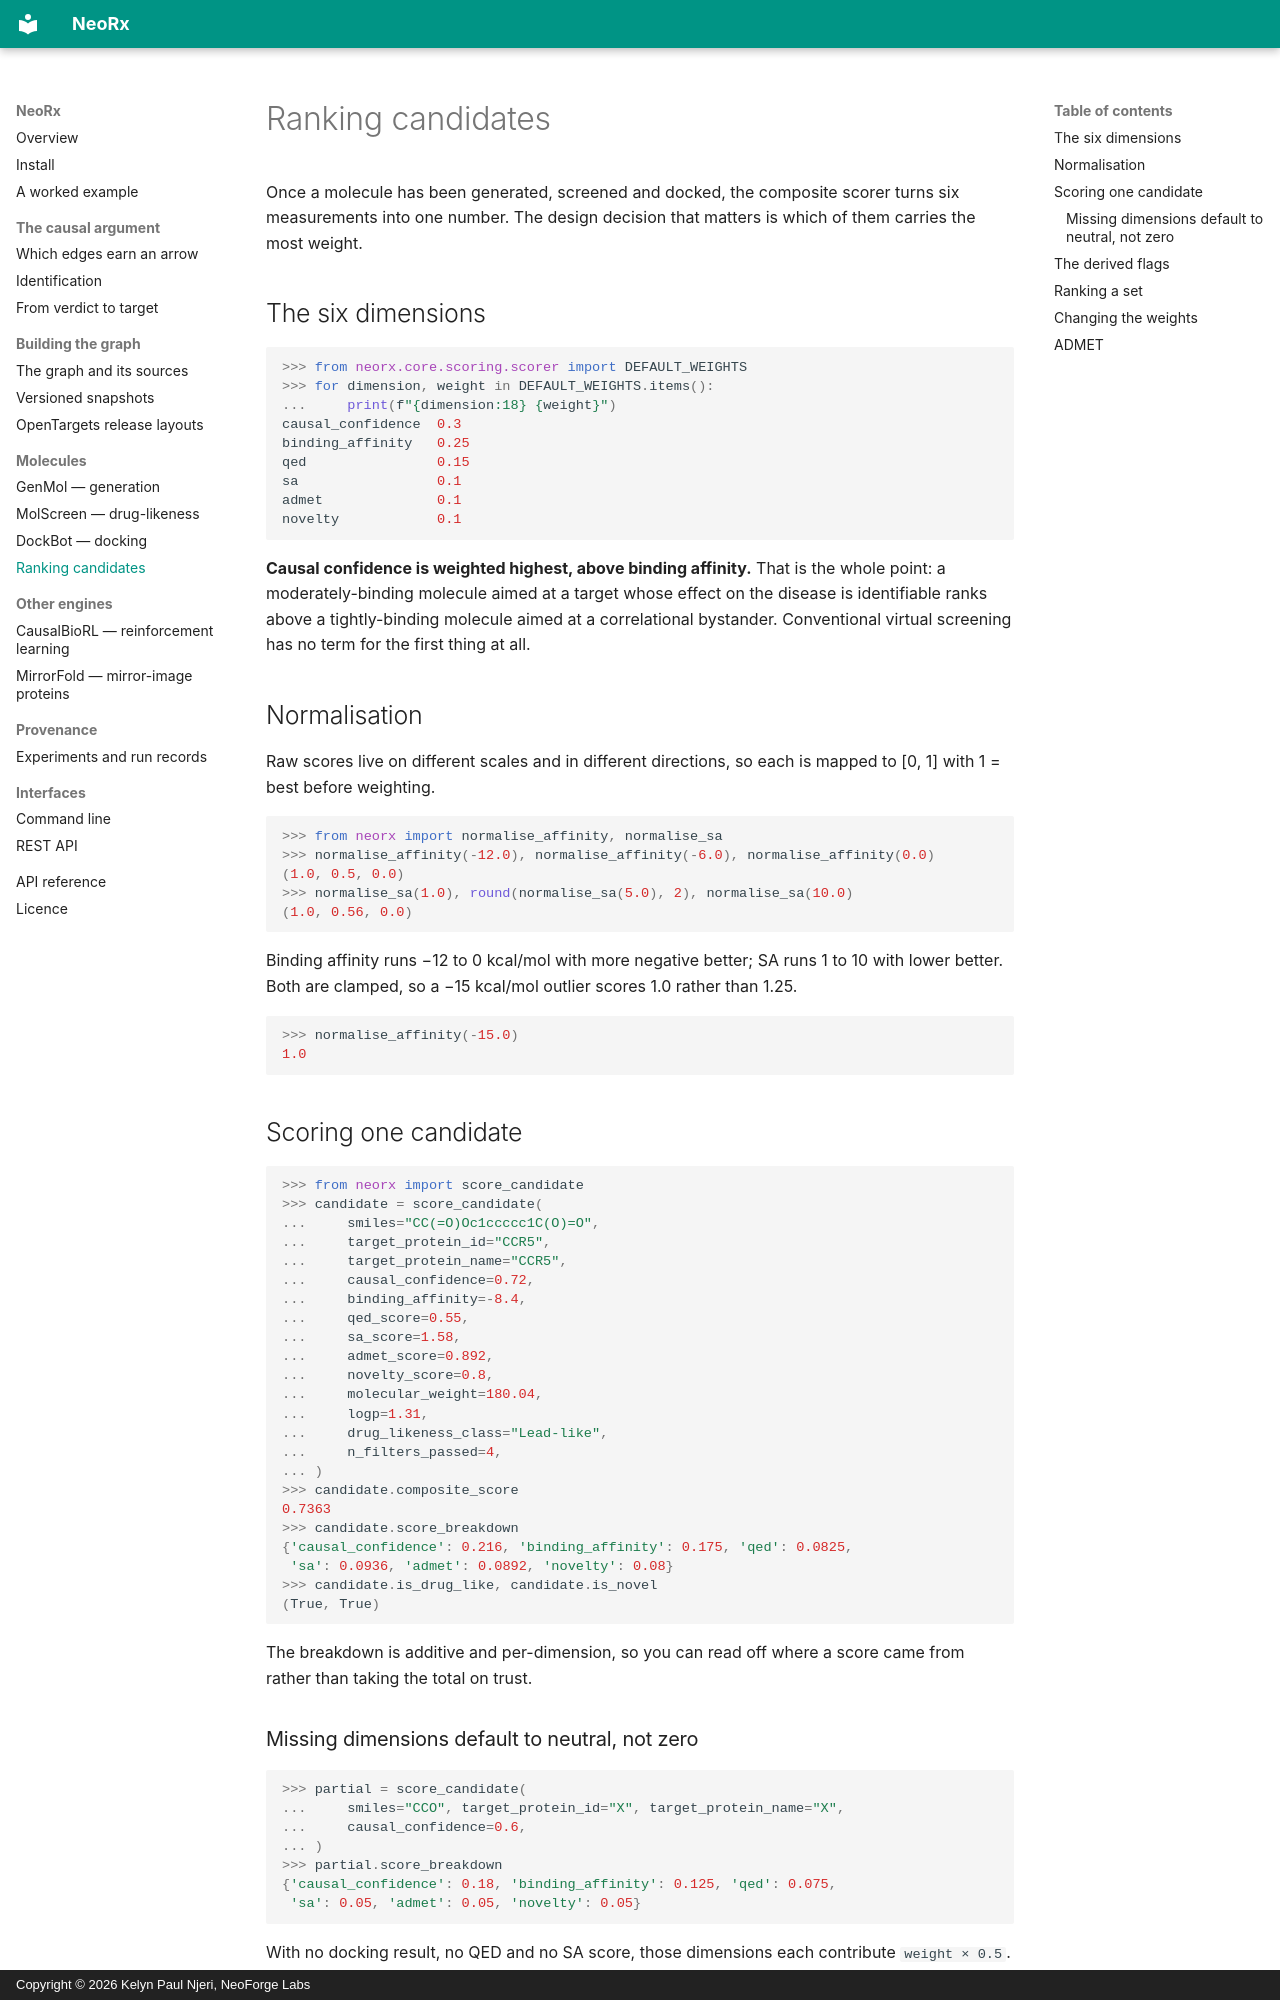

repository: Neoforge-Labs/neorx · page: scoring/index.html · generator: mkdocs · copyright: Copyright © 2026 Kelyn Paul Njeri, NeoForge Labs

# Ranking candidates

Once a molecule has been generated, screened and docked, the composite
scorer turns six measurements into one number. The design decision that
matters is which of them carries the most weight.

## The six dimensions

```python
>>> from neorx.core.scoring.scorer import DEFAULT_WEIGHTS
>>> for dimension, weight in DEFAULT_WEIGHTS.items():
...     print(f"{dimension:18} {weight}")
causal_confidence  0.3
binding_affinity   0.25
qed                0.15
sa                 0.1
admet              0.1
novelty            0.1

```

**Causal confidence is weighted highest, above binding affinity.** That
is the whole point: a moderately-binding molecule aimed at a target whose
effect on the disease is identifiable ranks above a tightly-binding
molecule aimed at a correlational bystander. Conventional virtual
screening has no term for the first thing at all.

## Normalisation

Raw scores live on different scales and in different directions, so each
is mapped to [0, 1] with 1 = best before weighting.

```python
>>> from neorx import normalise_affinity, normalise_sa
>>> normalise_affinity(-12.0), normalise_affinity(-6.0), normalise_affinity(0.0)
(1.0, 0.5, 0.0)
>>> normalise_sa(1.0), round(normalise_sa(5.0), 2), normalise_sa(10.0)
(1.0, 0.56, 0.0)

```

Binding affinity runs −12 to 0 kcal/mol with more negative better; SA
runs 1 to 10 with lower better. Both are clamped, so a −15 kcal/mol
outlier scores 1.0 rather than 1.25.

```python
>>> normalise_affinity(-15.0)
1.0

```

## Scoring one candidate

```python
>>> from neorx import score_candidate
>>> candidate = score_candidate(
...     smiles="CC(=O)Oc1ccccc1C(O)=O",
...     target_protein_id="CCR5",
...     target_protein_name="CCR5",
...     causal_confidence=0.72,
...     binding_affinity=-8.4,
...     qed_score=0.55,
...     sa_score=1.58,
...     admet_score=0.892,
...     novelty_score=0.8,
...     molecular_weight=180.04,
...     logp=1.31,
...     drug_likeness_class="Lead-like",
...     n_filters_passed=4,
... )
>>> candidate.composite_score
0.7363
>>> candidate.score_breakdown
{'causal_confidence': 0.216, 'binding_affinity': 0.175, 'qed': 0.0825,
 'sa': 0.0936, 'admet': 0.0892, 'novelty': 0.08}
>>> candidate.is_drug_like, candidate.is_novel
(True, True)

```

The breakdown is additive and per-dimension, so you can read off where a
score came from rather than taking the total on trust.
